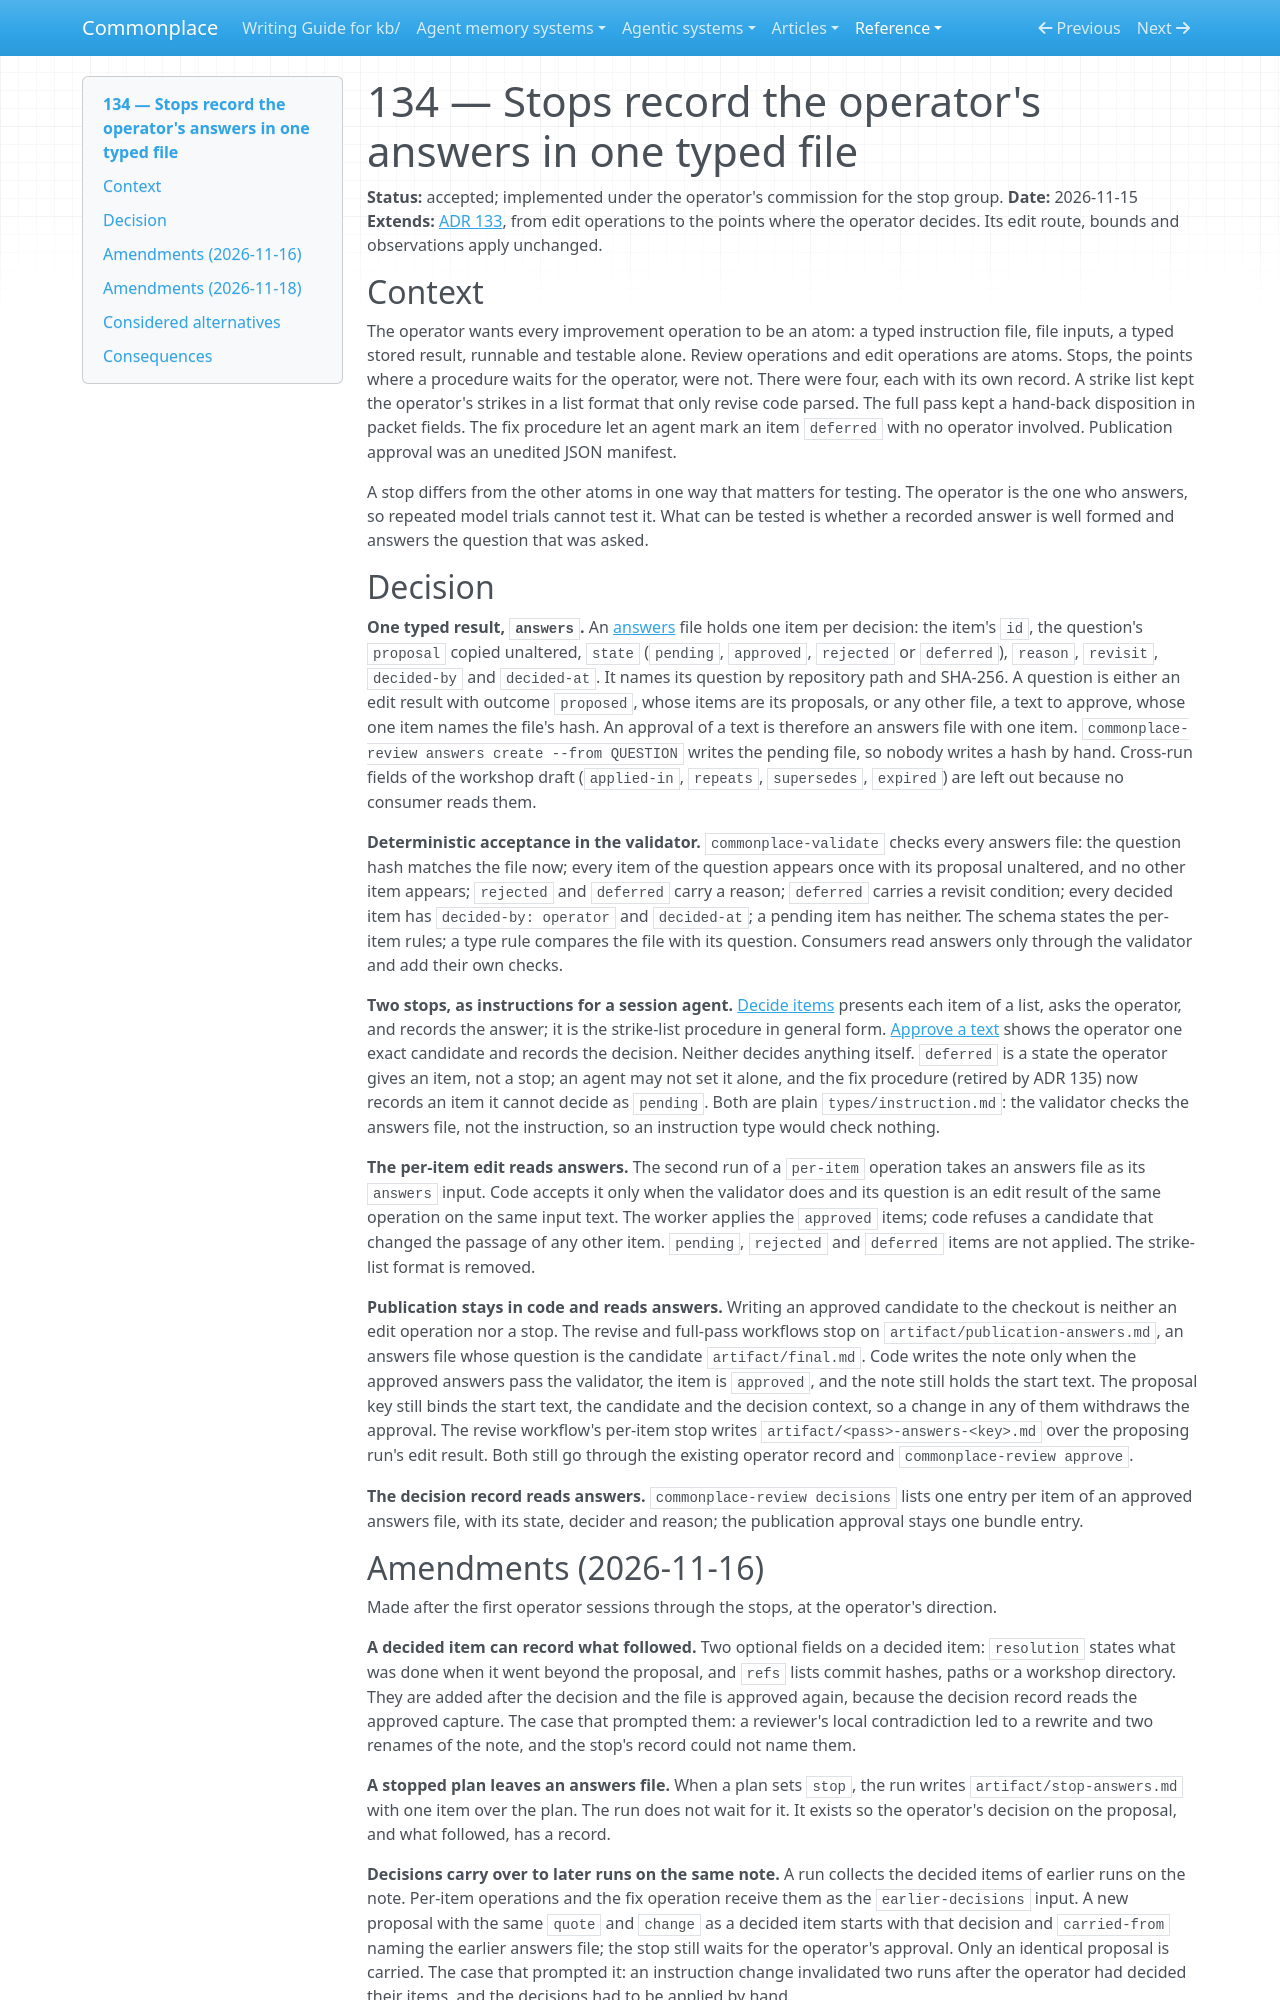

repository: zby/commonplace · page: reference/adr/134-stops-record-the-operators-answers-in-one-typed-file/index.html · generator: mkdocs

---
description: "Register the answers type, which the validator checks against its hashed question; two stop instructions, decide items and approve a text; per-item edits and publication read answers"
type: reference/types/adr.md
status: accepted
---

# 134 — Stops record the operator's answers in one typed file

**Status:** accepted; implemented under the operator's commission for the stop group.
**Date:** 2026-11-15
**Extends:** [ADR 133](./133-edit-operations-run-alone-through-one-typed-route.md), from edit operations to the points where the operator decides. Its edit route, bounds and observations apply unchanged.

## Context

The operator wants every improvement operation to be an atom: a typed instruction file, file inputs, a typed stored result, runnable and testable alone. Review operations and edit operations are atoms. Stops, the points where a procedure waits for the operator, were not. There were four, each with its own record. A strike list kept the operator's strikes in a list format that only revise code parsed. The full pass kept a hand-back disposition in packet fields. The fix procedure let an agent mark an item `deferred` with no operator involved. Publication approval was an unedited JSON manifest.

A stop differs from the other atoms in one way that matters for testing. The operator is the one who answers, so repeated model trials cannot test it. What can be tested is whether a recorded answer is well formed and answers the question that was asked.

## Decision

**One typed result, `answers`.** An [answers](../../types/answers.md) file holds one item per decision: the item's `id`, the question's `proposal` copied unaltered, `state` (`pending`, `approved`, `rejected` or `deferred`), `reason`, `revisit`, `decided-by` and `decided-at`. It names its question by repository path and SHA-256. A question is either an edit result with outcome `proposed`, whose items are its proposals, or any other file, a text to approve, whose one item names the file's hash. An approval of a text is therefore an answers file with one item. `commonplace-review answers create --from QUESTION` writes the pending file, so nobody writes a hash by hand. Cross-run fields of the workshop draft (`applied-in`, `repeats`, `supersedes`, `expired`) are left out because no consumer reads them.

**Deterministic acceptance in the validator.** `commonplace-validate` checks every answers file: the question hash matches the file now; every item of the question appears once with its proposal unaltered, and no other item appears; `rejected` and `deferred` carry a reason; `deferred` carries a revisit condition; every decided item has `decided-by: operator` and `decided-at`; a pending item has neither. The schema states the per-item rules; a type rule compares the file with its question. Consumers read answers only through the validator and add their own checks.

**Two stops, as instructions for a session agent.** [Decide items](../../instructions/decide-items.md) presents each item of a list, asks the operator, and records the answer; it is the strike-list procedure in general form. [Approve a text](../../instructions/approve-a-text.md) shows the operator one exact candidate and records the decision. Neither decides anything itself. `deferred` is a state the operator gives an item, not a stop; an agent may not set it alone, and the fix procedure (retired by ADR 135) now records an item it cannot decide as `pending`. Both are plain `types/instruction.md`: the validator checks the answers file, not the instruction, so an instruction type would check nothing.

**The per-item edit reads answers.** The second run of a `per-item` operation takes an answers file as its `answers` input. Code accepts it only when the validator does and its question is an edit result of the same operation on the same input text. The worker applies the `approved` items; code refuses a candidate that changed the passage of any other item. `pending`, `rejected` and `deferred` items are not applied. The strike-list format is removed.

**Publication stays in code and reads answers.** Writing an approved candidate to the checkout is neither an edit operation nor a stop. The revise and full-pass workflows stop on `artifact/publication-answers.md`, an answers file whose question is the candidate `artifact/final.md`. Code writes the note only when the approved answers pass the validator, the item is `approved`, and the note still holds the start text. The proposal key still binds the start text, the candidate and the decision context, so a change in any of them withdraws the approval. The revise workflow's per-item stop writes `artifact/<pass>-answers-<key>.md` over the proposing run's edit result. Both still go through the existing operator record and `commonplace-review approve`.

**The decision record reads answers.** `commonplace-review decisions` lists one entry per item of an approved answers file, with its state, decider and reason; the publication approval stays one bundle entry.
